Run: headless pygame with SDL's dummy video driver; simulated clock (each Clock.tick advances the game by its frame time, no real sleeping); random seed 0; keys injected as events and as key.get_pressed() state; no mouse input.
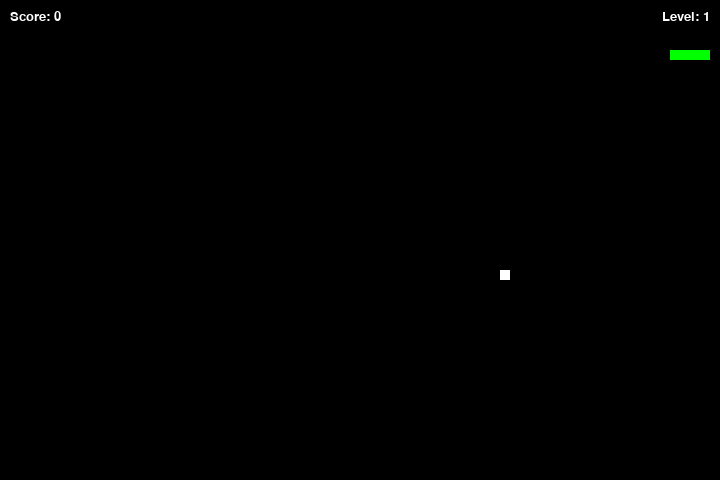
Frame 1 of 2 · flips 1–60 · no input
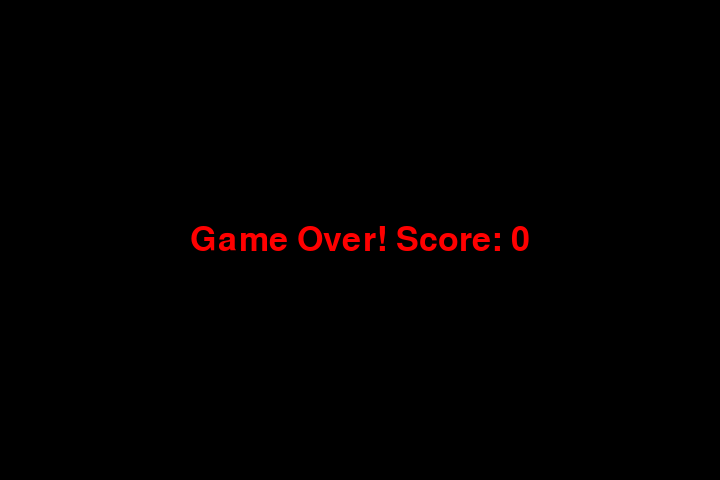
Frame 2 of 2 · flips 61–180 · tapped SPACE, RETURN · held RIGHT (→), D (game ended)

The pygame program that drew these frames:

# snake
import pygame
import time
import random

# КОНСТАНТЫ И НАСТРОЙКИ
WINDOW_X = 720
WINDOW_Y = 480
BLOCK_SIZE = 10  # Размер одного сегмента змейки и еды

# Цвета
BLACK = pygame.Color(0, 0, 0)
WHITE = pygame.Color(255, 255, 255)
RED   = pygame.Color(255, 0, 0)
GREEN = pygame.Color(0, 255, 0)

# Настройки сложности
INITIAL_SPEED = 15
FOOD_PER_LEVEL = 4  # Сколько еды нужно съесть для повышения уровня
SPEED_INCREMENT = 2 # На сколько увеличивается скорость за уровень

# ИНИЦИАЛИЗАЦИЯ 
pygame.init()
pygame.display.set_caption('Snake Game')
game_window = pygame.display.set_mode((WINDOW_X, WINDOW_Y))
fps_controller = pygame.time.Clock()

# СОСТОЯНИЕ ИГРЫ
snake_pos = [100, 50]
snake_body = [[100, 50], [90, 50], [80, 50], [70, 50]]

# Генерация первой еды
fruit_pos = [random.randrange(1, (WINDOW_X // BLOCK_SIZE)) * BLOCK_SIZE,
             random.randrange(1, (WINDOW_Y // BLOCK_SIZE)) * BLOCK_SIZE]

direction = 'RIGHT'
change_to = direction

score = 0
level = 1
food_count = 0
current_speed = INITIAL_SPEED

# ФУНКЦИИ

def show_score(color, font_name, size):
    """Отображает текущий счет и уровень на экране."""
    score_font = pygame.font.SysFont(font_name, size)
    
    # Рендерим текст
    score_surface = score_font.render(f'Score: {score}', True, color)
    level_surface = score_font.render(f'Level: {level}', True, color)
    
    # Отрисовываем (Счет слева, Уровень справа)
    game_window.blit(score_surface, (10, 10))
    level_rect = level_surface.get_rect()
    level_rect.topright = (WINDOW_X - 10, 10)
    game_window.blit(level_surface, level_rect)

def game_over():
    """Логика завершения игры."""
    my_font = pygame.font.SysFont('times new roman', 50)
    go_surface = my_font.render(f'Game Over! Score: {score}', True, RED)
    go_rect = go_surface.get_rect(center=(WINDOW_X/2, WINDOW_Y/2))
    
    game_window.fill(BLACK)
    game_window.blit(go_surface, go_rect)
    pygame.display.flip()
    
    time.sleep(2)
    pygame.quit()
    exit()

def spawn_fruit():
    """Создает координаты еды, которая не пересекается с телом змейки."""
    while True:
        new_pos = [random.randrange(1, (WINDOW_X // BLOCK_SIZE)) * BLOCK_SIZE,
                   random.randrange(1, (WINDOW_Y // BLOCK_SIZE)) * BLOCK_SIZE]
        if new_pos not in snake_body:
            return new_pos

# ОСНОВНОЙ ЦИКЛ
while True:
    # 1. Обработка ввода
    for event in pygame.event.get():
        if event.type == pygame.KEYDOWN:
            if event.key == pygame.K_UP:    change_to = 'UP'
            if event.key == pygame.K_DOWN:  change_to = 'DOWN'
            if event.key == pygame.K_LEFT:  change_to = 'LEFT'
            if event.key == pygame.K_RIGHT: change_to = 'RIGHT'
        if event.type == pygame.QUIT:
            pygame.quit()
            exit()

    # 2. Проверка направления (запрет разворота на 180 градусов)
    if change_to == 'UP'    and direction != 'DOWN':  direction = 'UP'
    if change_to == 'DOWN'  and direction != 'UP':    direction = 'DOWN'
    if change_to == 'LEFT'  and direction != 'RIGHT': direction = 'LEFT'
    if change_to == 'RIGHT' and direction != 'LEFT':  direction = 'RIGHT'

    # 3. Движение головы
    if direction == 'UP':    snake_pos[1] -= BLOCK_SIZE
    if direction == 'DOWN':  snake_pos[1] += BLOCK_SIZE
    if direction == 'LEFT':  snake_pos[0] -= BLOCK_SIZE
    if direction == 'RIGHT': snake_pos[0] += BLOCK_SIZE

    # 4. Механика роста и еды
    snake_body.insert(0, list(snake_pos))
    
    if snake_pos[0] == fruit_pos[0] and snake_pos[1] == fruit_pos[1]:
        score += level * 10
        food_count += 1
        fruit_pos = spawn_fruit()
        
        # Проверка повышения уровня
        if food_count >= FOOD_PER_LEVEL:
            level += 1
            current_speed += SPEED_INCREMENT
            food_count = 0
    else:
        snake_body.pop() # Убираем хвост, если ничего не съели

    # 5. Отрисовка
    game_window.fill(BLACK)
    
    for pos in snake_body:
        pygame.draw.rect(game_window, GREEN, (pos[0], pos[1], BLOCK_SIZE, BLOCK_SIZE))
        
    pygame.draw.rect(game_window, WHITE, (fruit_pos[0], fruit_pos[1], BLOCK_SIZE, BLOCK_SIZE))

    # 6. Проверка столкновений
    # Стены
    if snake_pos[0] < 0 or snake_pos[0] > WINDOW_X - BLOCK_SIZE: game_over()
    if snake_pos[1] < 0 or snake_pos[1] > WINDOW_Y - BLOCK_SIZE: game_over()
    
    # Самопересечение
    for block in snake_body[1:]:
        if snake_pos == block:
            game_over()

    # 7. Финализация кадра
    show_score(WHITE, 'times new roman', 20)
    pygame.display.update()
    fps_controller.tick(current_speed)
